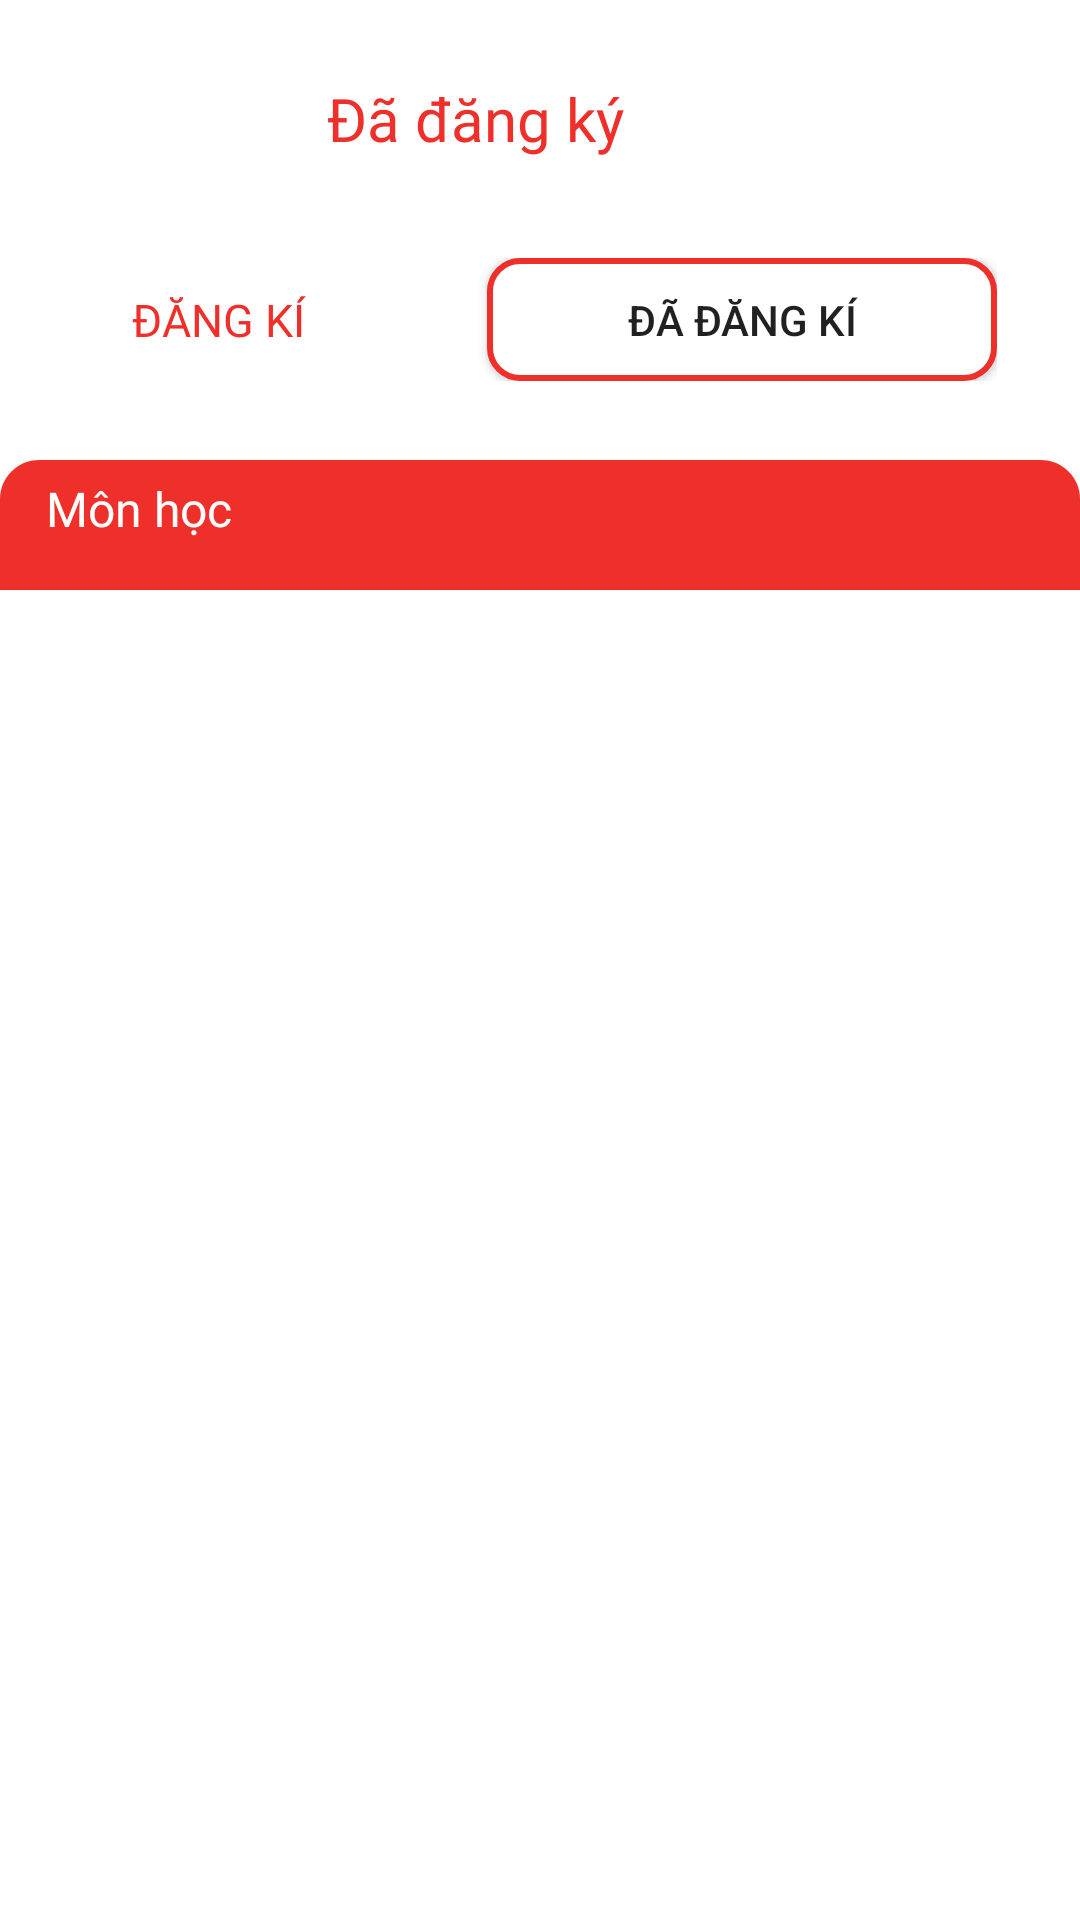

Reconstruct the res/layout file that produces this screen, plus the resources it refers to.
<!-- AndroidManifest.xml: application theme Theme.HienThiGiaoDIen -->
<!-- res/layout/activity_check_sign_subject.xml -->
<?xml version="1.0" encoding="utf-8"?>
<androidx.constraintlayout.widget.ConstraintLayout xmlns:android="http://schemas.android.com/apk/res/android"
    xmlns:app="http://schemas.android.com/apk/res-auto"
    xmlns:tools="http://schemas.android.com/tools"
    android:layout_width="match_parent"
    android:layout_height="match_parent"
    tools:context="android.web.FragmentStudent.CheckSignSubjectActivity">

    <LinearLayout
        android:layout_width="349dp"
        android:layout_height="41dp"
        android:layout_marginTop="86dp"
        android:layout_marginEnd="28dp"
        android:orientation="horizontal"
        app:layout_constraintEnd_toEndOf="parent"
        app:layout_constraintTop_toTopOf="parent">

        <TextView
            android:id="@+id/tvSignUp"
            android:layout_width="wrap_content"
            android:fontFamily="@font/roboto_bold"
            android:textColor="@color/red_500"
            android:layout_height="wrap_content"
            android:layout_weight="1"
            android:textSize="15dp"
            android:layout_gravity="center"
            android:gravity="center"
            android:text="ĐĂNG KÍ"
            />

        <Button
            android:id="@+id/btnBeenSignUp"
            android:layout_width="170dp"
            android:layout_height="wrap_content"
            android:layout_gravity="center"
            android:background="@drawable/border_textfield"
            android:gravity="center"
            android:text="Đã đăng kí" />

    </LinearLayout>


    <LinearLayout
        android:id="@+id/linearLayout1"
        android:layout_width="412dp"
        android:layout_height="79dp"
        android:orientation="horizontal"
        app:layout_constraintEnd_toEndOf="parent"
        app:layout_constraintTop_toTopOf="parent">

        <ImageView
            android:id="@+id/backRed"
            android:layout_width="2dp"
            android:layout_height="wrap_content"
            android:layout_marginLeft="10dp"
            android:layout_gravity="center"
            android:layout_weight="1"
            android:src="@drawable/back_red" />

        <TextView

            android:layout_width="357dp"
            android:layout_height="match_parent"
            android:layout_gravity="center"
            android:layout_weight="1"
            android:fontFamily="@font/roboto_bold"
            android:gravity="center"
            android:paddingRight="50dp"
            android:text="     Đã đăng ký"
            android:textColor="@color/red_500"
            android:textSize="20dp" />

    </LinearLayout>

    <ImageView
        android:id="@+id/imageView4"
        android:layout_width="wrap_content"
        android:layout_height="wrap_content"
        android:layout_marginTop="150dp"
        android:src="@drawable/bgcheckpointheader"
        app:layout_constraintTop_toTopOf="parent"
        tools:ignore="MissingConstraints" />

    <LinearLayout
        android:id="@+id/linearLayout2"
        android:layout_width="412dp"
        android:layout_height="39dp"
        android:layout_marginTop="150dp"
        android:orientation="horizontal"
        app:layout_constraintEnd_toEndOf="parent"
        app:layout_constraintTop_toTopOf="parent">
        

        <TextView
            android:layout_width="46dp"
            android:layout_height="39dp"
            android:layout_gravity="center"
            android:layout_weight="1"
            android:fontFamily="@font/roboto_bold"
            android:gravity="center_vertical"
            android:text="    STT"

            android:textColor="@color/white"
            android:textSize="16dp" />

        <TextView

            android:layout_width="324dp"
            android:layout_height="39dp"
            android:layout_gravity="center"
            android:layout_weight="1"
            android:fontFamily="@font/roboto_bold"
            android:gravity="center_vertical"
            android:text="Môn học"
            android:textColor="@color/white"
            android:textSize="16dp" />

    </LinearLayout>
    <ScrollView
        android:layout_width="406dp"
        android:layout_height="532dp"
        android:layout_marginTop="10dp"
        app:layout_constraintTop_toBottomOf="@+id/imageView4"
        tools:ignore="MissingConstraints"
        tools:layout_editor_absoluteX="1dp">

        <LinearLayout
            android:layout_width="match_parent"
            android:layout_height="wrap_content"
            android:orientation="vertical">

            <TableLayout
                android:id="@+id/tableSignedSubject"
                android:layout_width="match_parent"
                android:layout_height="match_parent" />
        </LinearLayout>
    </ScrollView>

</androidx.constraintlayout.widget.ConstraintLayout>
<!-- resources referenced by this layout -->
<resources>
  <color name="red_500">#FFEE2F2A</color>
  <color name="white">#FFFFFFFF</color>
  <!-- drawable back_red: png bitmap (drawable, 17945 bytes) -->
  <!-- drawable bgcheckpointheader (drawable) -->
  <vector xmlns:android="http://schemas.android.com/apk/res/android"
      android:width="414dp"
      android:height="50dp"
      android:viewportWidth="414"
      android:viewportHeight="50">
    <path
        android:pathData="M0,15C0,6.72 6.72,0 15,0H399C407.28,0 414,6.72 414,15V50H0V15Z"
        android:fillColor="#EE2F2A"/>
  </vector>
  <!-- drawable border_textfield (drawable) -->
  <selector xmlns:android="http://schemas.android.com/apk/res/android">
    <item>
      <shape android:shape="rectangle">
        <solid android:color="#ffffff"/>
        <corners android:radius="10dp" />
        <stroke
            android:width="2dp"
            android:color="@color/red_500"
            />
      </shape>
    </item>
  </selector>
  <style name="Theme.HienThiGiaoDIen" parent="Theme.MaterialComponents.DayNight.NoActionBar">
          
          <item name="colorPrimary">@color/red_500</item>
          <item name="colorPrimaryVariant">@color/white</item>
          <item name="colorOnPrimary">@color/white</item>
          
          <item name="colorSecondary">@color/teal_200</item>
          <item name="colorSecondaryVariant">@color/teal_700</item>
          <item name="colorOnSecondary">@color/black</item>
          
          <item name="android:statusBarColor">?attr/colorPrimaryVariant</item>
          <item name="android:windowLightStatusBar">true</item>
  
          
      </style>
  <color name="teal_200">#FF03DAC5</color>
  <color name="teal_700">#FF018786</color>
  <color name="black">#FF000000</color>
</resources>
